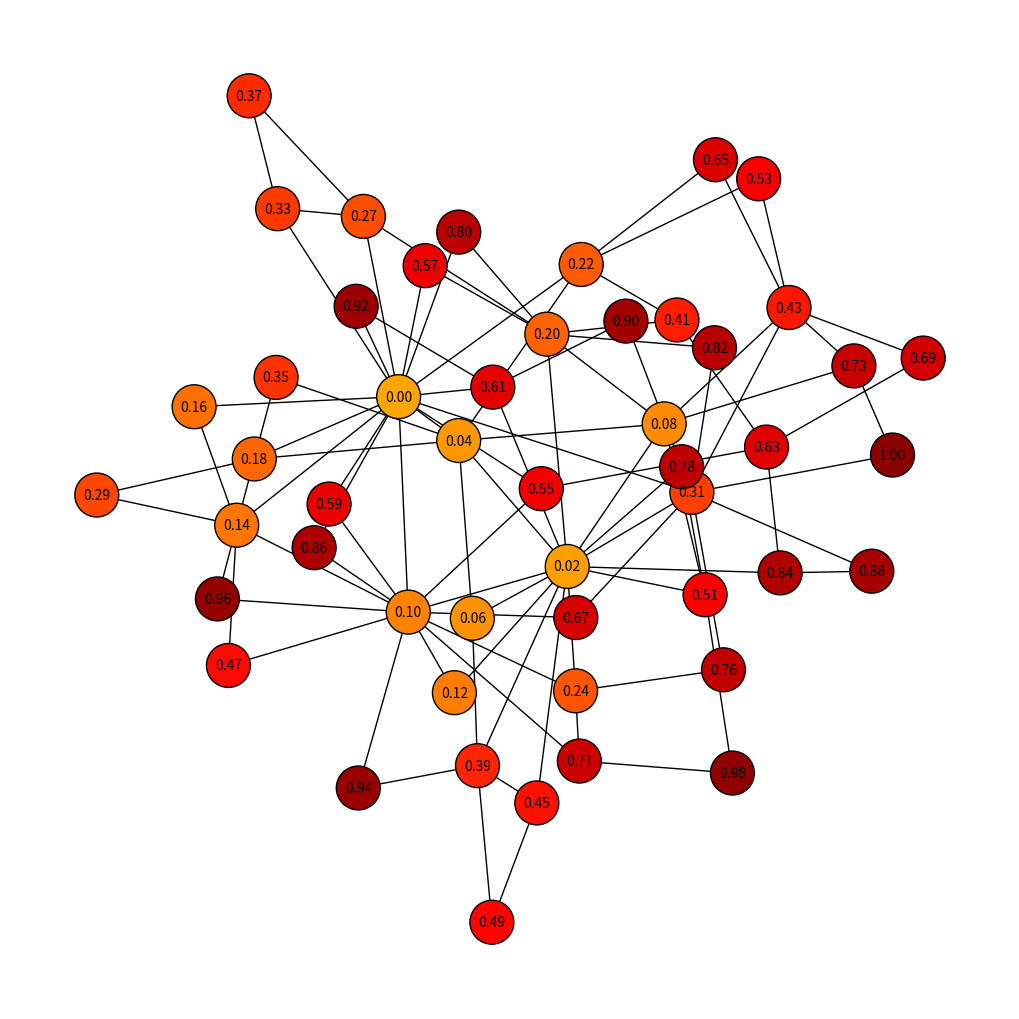

This chart was generated by the following Python code: (Note: this script raises an exception after producing the figure.)
# Project:  CensorshipDissent
# Filename: main.py
# Authors:  Anish Nahar (anahar1@asu.edu)

"""
main: Runs the simulation for a network of individuals and an authority 
with a set of rules that defines one's actions.
"""

import matplotlib.pyplot as plt
import matplotlib.colors as mcolors
import numpy as np
import os.path as osp
import networkx as nx
from matplotlib.cm import ScalarMappable
from matplotlib.colors import Normalize, LinearSegmentedColormap

class Individual:
    def __init__(self, delta, beta):
        self.delta = delta
        self.first_action = 0
        self.beta = beta
        self.actions = []

def opt_dissent(delta, beta, nu, pi, t, s):
    """
    Computes an individual's optimal action dissent as a function of their
    parameters, the authority's parameters, and their noisy estimates of the
    authority's tolerance and severity.

    :param delta: the individual's float desire to dissent (in [0,1])
    :param beta: the individual's float boldness (> 0)
    :param nu: the authority's float surveillance (in [0,1])
    :param pi: 'constant' or 'linear' punishment
    :param t: the authority's float tolerance (in [0,1])
    :param s: the authority's float punishment severity (> 0)
    :returns: the individual's float optimal action dissent (in [0,delta])
    """
    if pi == 'constant':
        # Compliant/defiant individuals act = desire; the rest self-censor.
        tip_constant = (beta * t + nu * s) / (beta - (1 - nu) * s)
        if delta <= t or (beta > (1 - nu) * s and delta > tip_constant):
            return delta
        else:
            return t
    elif pi == 'linear':
        # If the authority's surveillance is perfect, we simply compare the
        # individual's boldness to the authority's severity.
        tip_linear = (t + (beta - nu * s) / ((1 - nu) * s)) / 2 if nu < 1 else 0
        if delta <= t or (nu == 1 and beta >= s) or (nu < 1 and delta <= tip_linear):
            return delta
        elif (nu == 1 and beta < s) or (nu < 1 and t >= tip_linear):
            return t
        else:
            return tip_linear
    else:
        print('ERROR: Unrecognized punishment function \'' + pi + '\'')


def irr_dissent(G, first_action, neighbors, neighbors_num, r):
    """
    Computes an individual's irrational action dissent as a function of their
    first action, their neighbor's new action, and their neighbors

    :param first_action:
    :param neighbors:
    """

    sum_neighbors_last_action = 0
    for n in neighbors:
        sum_neighbors_last_action += G.nodes[n]['action'][r-1]

    a_ir = (neighbors_num * first_action + sum_neighbors_last_action) / (2 * neighbors_num)

    return a_ir
    

def experiment(individuals, num_individuals, nu, pi, t, s,  num_rounds):
    
    G = nx.powerlaw_cluster_graph(individuals_num, m=2, p=0.3)
    
    # Create the power law graph
    pos = nx.spring_layout(G) 
    
    for round in range(num_rounds):

        if round == 0:
            for i, individual in enumerate(individuals):
                individual.first_action = opt_dissent(delta=individual.delta, beta=individual.beta, nu=nu, pi=pi, t=t, s=s)
                individual.actions.append(individual.first_action)
        else:
            for i, individual in enumerate(individuals):
                irr_action = irr_dissent(G=G, first_action=G.nodes[i]['first_action'], neighbors=G.neighbors(i), neighbors_num=G.degree(i), r=round)
                individual.actions.append(irr_action)
            

        # Add the Individual objects as nodes with their desires as node attributes
        for i, individual in enumerate(individuals):
            G.nodes[i]['desire'] = individual.delta
            G.nodes[i]['first_action'] = individual.first_action
            G.nodes[i]['action'] = individual.actions
        
    
        # Visualize
        desires = nx.get_node_attributes(G, 'desire')  
        
        plt.figure(figsize=(10, 10))
        
        cmap = LinearSegmentedColormap.from_list('custom_heatmap', [(0.0, 'orange'), (0.5, 'red'), (1.0, 'darkred')])
        nx.draw(G, pos, node_size=1000, with_labels=False, node_color=list(desires.values()), cmap=cmap, edgecolors='black')

        # Add action values as labels inside each node
        node_labels = {node: f'{G.nodes[node]["action"][round]:.2f}' for node in G.nodes}
        nx.draw_networkx_labels(G, pos, labels=node_labels, font_size=10, font_color='black')

        # scalar mappable for the colorbar
        norm = Normalize(vmin=0, vmax=1)
        sm = ScalarMappable(cmap=cmap, norm=norm)
        sm.set_array([])  
        
        # Show the colorbar
        cbar = plt.colorbar(sm, cax=None, ax=None, orientation='vertical')
        cbar.set_label('Desire', rotation=90, labelpad=10)

        plt.savefig(osp.join('.', 'figs/simulation', f'round_{(round+1)}.png'), dpi=300, bbox_inches='tight')

        plt.close()


if __name__ == "__main__":
    # Setup.
    individuals_num = 50
    
    # Set of parameters for individuals
    desires = np.linspace(0, 1, individuals_num)
    beta = 2
    
    # Create Individual objects
    individuals = [Individual(delta, beta) for delta in desires]
    
    # Run experiment
    experiment(individuals, individuals_num, nu=0.5, pi='linear', t=0.25, s=0.6, num_rounds=50)
    
    exit(0)
